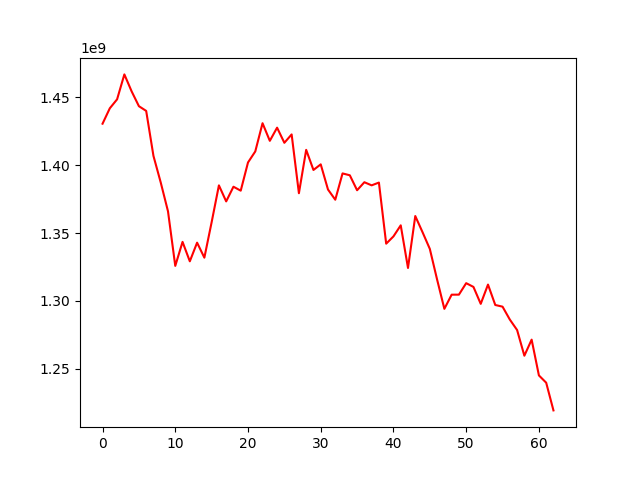

The data file committed next to this chart (first rows):
, 0
0, 1430460983
1, 1441807062
2, 1448385528
3, 1466732018
4, 1454240235
5, 1443336637
6, 1439873148
7, 1406769286
8, 1387209994
9, 1365966843
10, 1325819810
11, 1343492407
12, 1329196046
13, 1342917677
14, 1331871651
15, 1357966134
16, 1385074256
17, 1373278091
18, 1384079633
19, 1381167934
20, 1401930320
21, 1410044329
22, 1430809039
23, 1417849475
24, 1427537575
25, 1416400353
26, 1422562798
27, 1379302290
28, 1411211027
29, 1396411099
30, 1400536040
31, 1382012711
32, 1374515234
33, 1393868690
34, 1392502861
35, 1381492495
36, 1387392164
37, 1385092477
38, 1387142695
39, 1342174754
40, 1347523080
41, 1355673994
42, 1324304423
43, 1362514678
44, 1350600884
45, 1338334802
46, 1315801773
47, 1294212667
48, 1304634782
49, 1304667422
50, 1313111656
51, 1310345422
52, 1297891697
53, 1312076778
54, 1297052752
55, 1295820688
56, 1286337833
57, 1278641797
58, 1259730513
59, 1271552379
... 3 more rows
